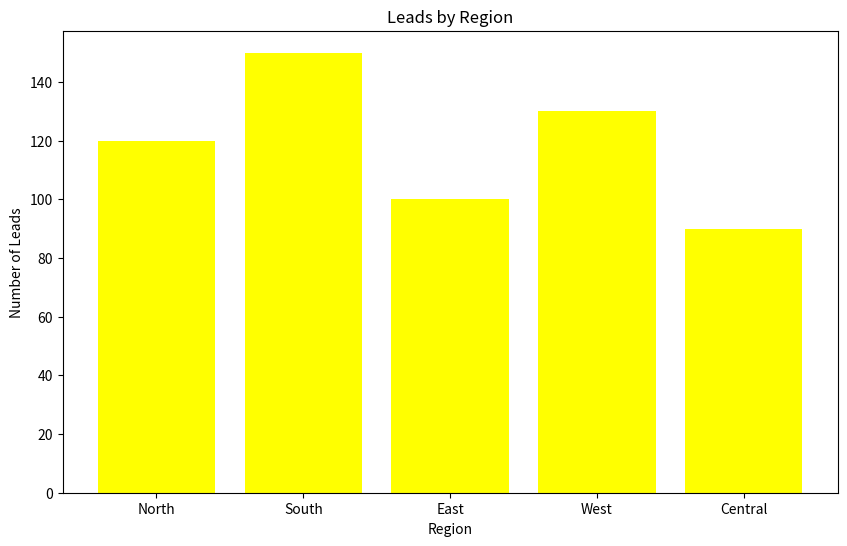

This figure's Python source:
import matplotlib.pyplot as plt

# Example data
regions = ['North', 'South', 'East', 'West', 'Central']
number_of_leads = [120, 150, 100, 130, 90]

# Create bar chart
plt.figure(figsize=(10, 6))
plt.bar(regions, number_of_leads, color='yellow')
plt.xlabel('Region')
plt.ylabel('Number of Leads')
plt.title('Leads by Region')
plt.show()
